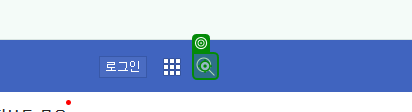
Workflow: 03.DT추출_반복문_네이버뉴스

Step 1: click on '검색'

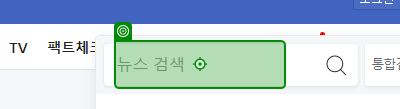
Step 2: type "[currentText + "[k(Enter)]"]"

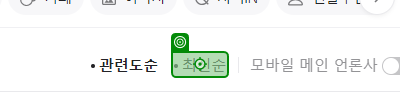
Step 3: click on '최신순'

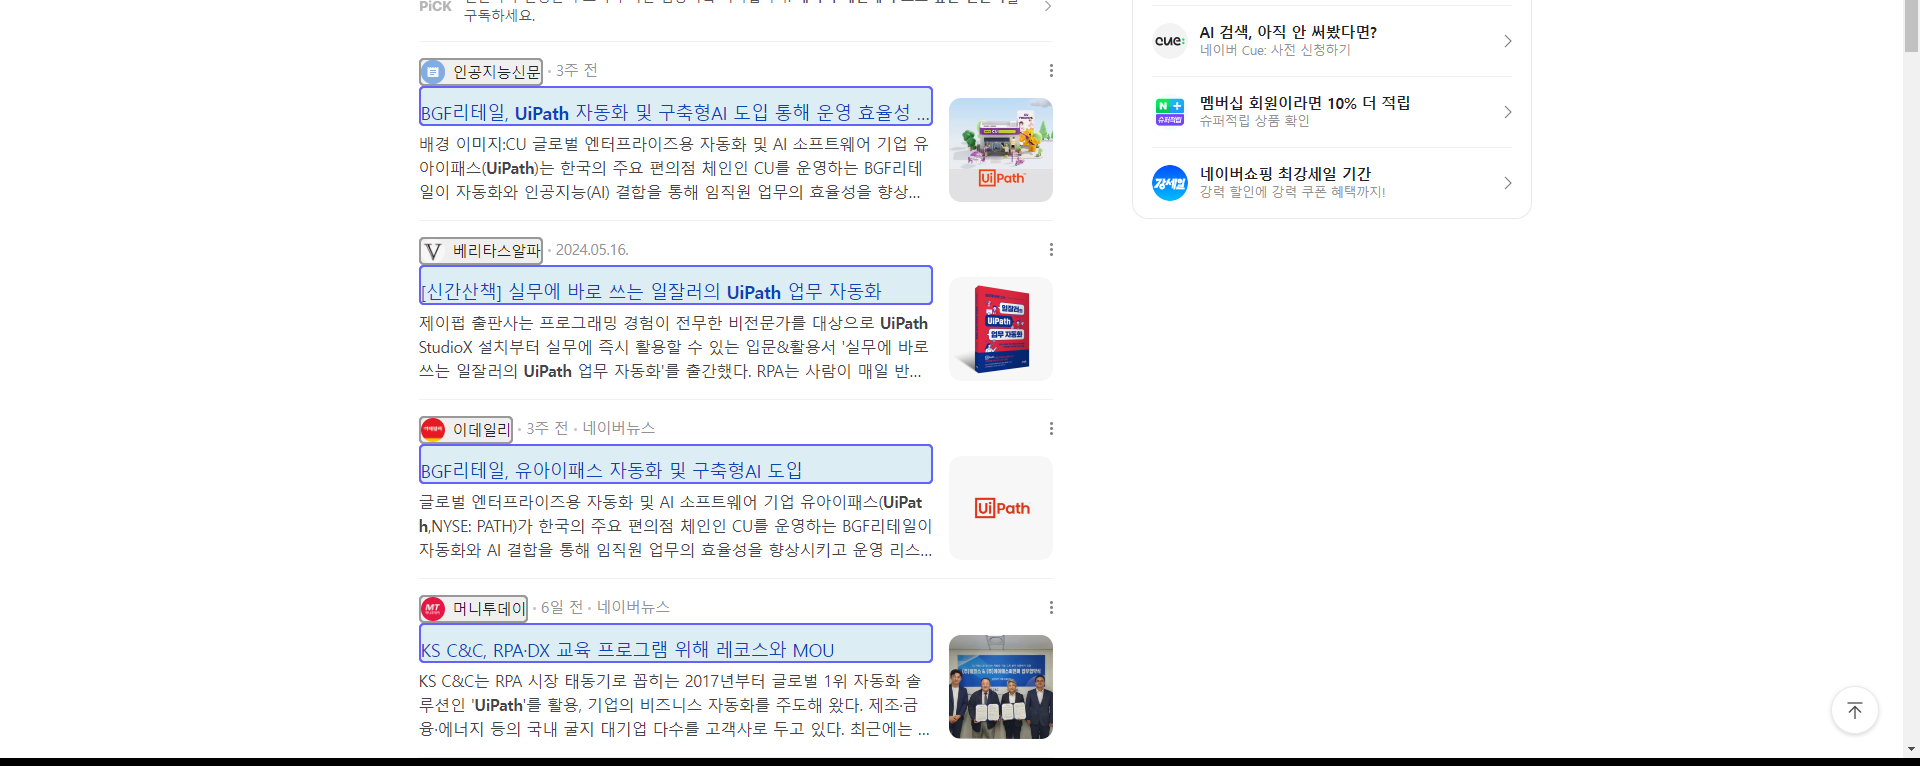
Step 4: get-text